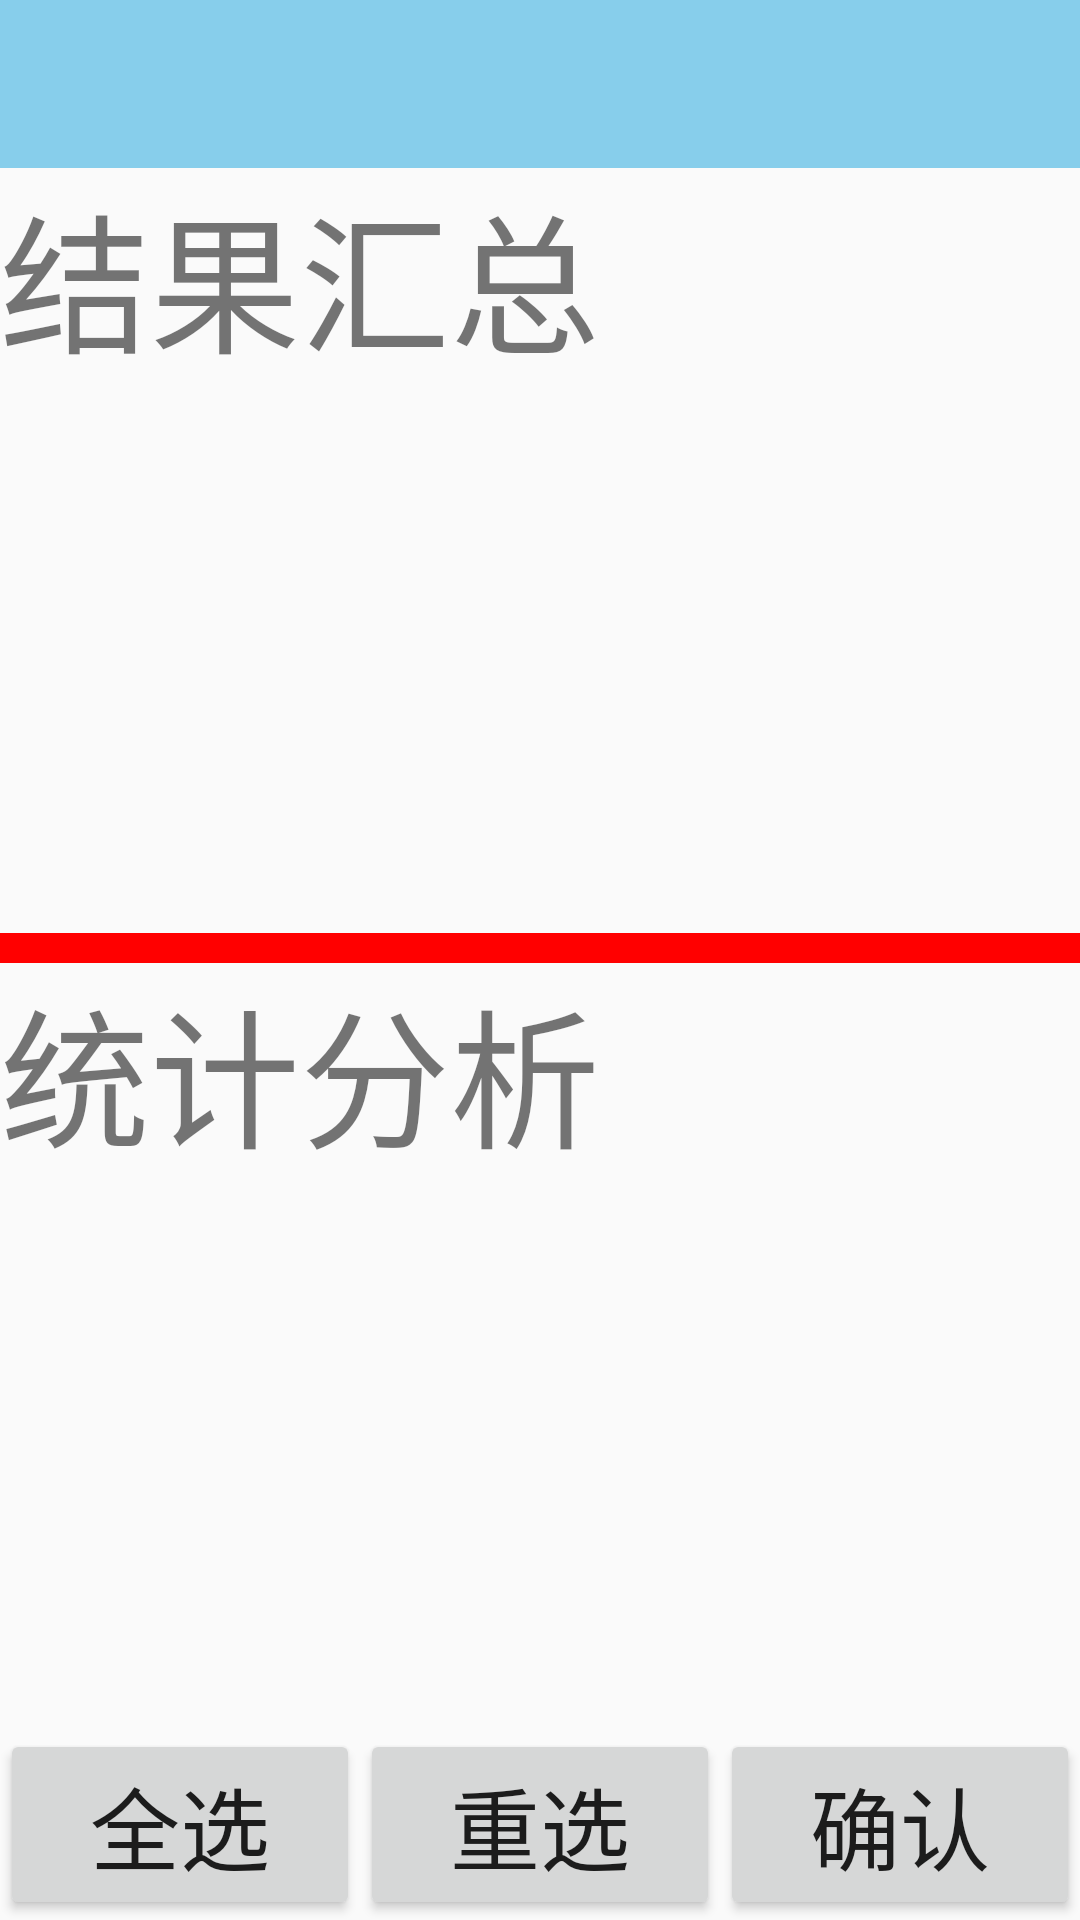

Write the Android layout XML for this screen, with the resource values it uses.
<!-- AndroidManifest.xml: application theme AppTheme -->
<!-- res/layout/activity_derive.xml -->
<?xml version="1.0" encoding="utf-8"?>
<LinearLayout xmlns:android="http://schemas.android.com/apk/res/android"
    android:orientation="vertical" android:layout_width="match_parent"
    android:layout_height="match_parent">
    <android.support.v7.widget.Toolbar
        android:id="@+id/toolbar_derive"
        android:layout_height="?attr/actionBarSize"
        android:layout_width="match_parent"
        android:background="@color/skyblue">
    </android.support.v7.widget.Toolbar>
    <LinearLayout
        android:layout_width="match_parent"
        android:layout_height="wrap_content"
        android:orientation="vertical"
        android:layout_weight="1">
        <TextView
            android:layout_width="match_parent"
            android:layout_height="wrap_content"
            android:text="结果汇总"
            android:textSize="50dp"/>
        <ListView
            android:layout_width="match_parent"
            android:layout_height="wrap_content"
            android:id="@+id/list_results_derive"></ListView>
    </LinearLayout>

    <View
        android:id="@+id/derive_divider"
        android:layout_width="wrap_content"
        android:layout_height="10dp"
        android:background="#ff0000"
        />
    <LinearLayout
        android:layout_width="match_parent"
        android:layout_height="wrap_content"
        android:orientation="vertical"
        android:layout_weight="1">
        <TextView
            android:layout_width="match_parent"
            android:layout_height="wrap_content"
            android:text="统计分析"
            android:textSize="50dp"/>
        <ListView
            android:layout_width="match_parent"
            android:layout_height="wrap_content"
            android:id="@+id/list_statistic_derive"></ListView>
    </LinearLayout>

    <LinearLayout
        android:layout_width="match_parent"
        android:layout_height="wrap_content"
        android:orientation="horizontal">
        <Button
            android:id="@+id/btn_all_select"
            android:layout_width="wrap_content"
            android:layout_height="match_parent"
            android:layout_weight="1"
            android:text="全选"
            android:textSize="30dp"/>
        <Button
            android:id="@+id/btn_re_select"
            android:layout_width="wrap_content"
            android:layout_height="match_parent"
            android:layout_weight="1"
            android:text="重选"
            android:textSize="30dp"/>
        <Button
            android:id="@+id/btn_confirm"
            android:layout_width="wrap_content"
            android:layout_height="match_parent"
            android:layout_weight="1"
            android:text="确认"
            android:textSize="30dp"/>

    </LinearLayout>


</LinearLayout>
<!-- resources referenced by this layout -->
<resources>
  <color name="skyblue">#87ceeb</color>
  <style name="AppTheme" parent="AppTheme.Base">
          
      </style>
  <style name="AppTheme.Base" parent="Theme.AppCompat.Light.NoActionBar">
          <item name="windowActionBar">false</item>
          <item name="android:windowNoTitle">true</item>
      </style>
</resources>
